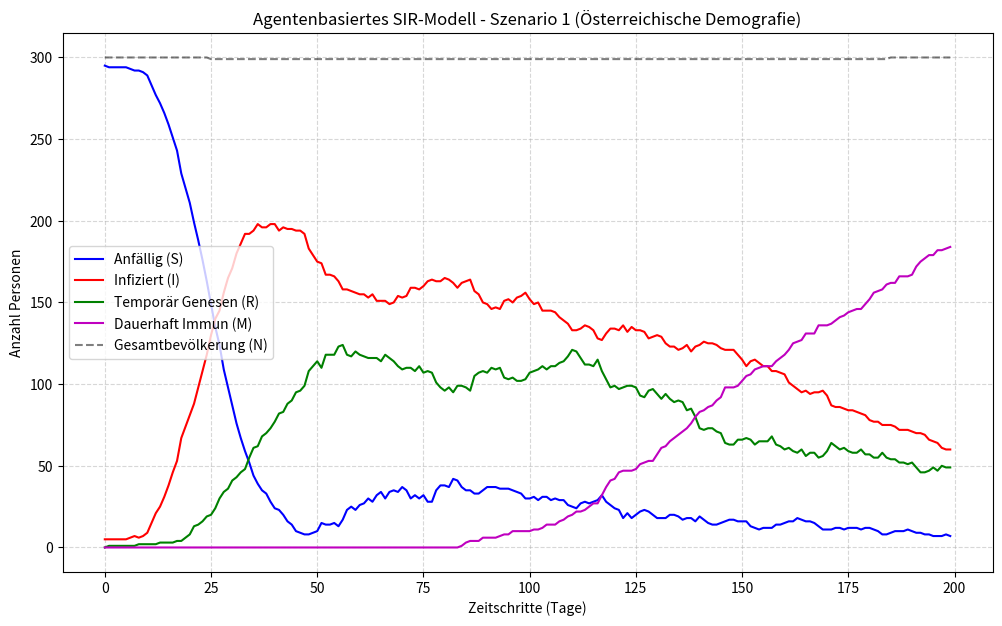

This chart was generated by the following Python code:
import random
import matplotlib.pyplot as plt
import numpy as np

# --- KONFIGURATION ---
SZENARIO = 1  # Wähle hier: 1, 2 oder 3
ZEITSCHRITTE = 200
ANZAHL_PERSONEN = 300

ANSTECKUNGSRATE = 0.05
GENESUNGSRATE = 0.02
IMMUNITAETS_DAUER = 30

# Österreichische Raten (auf Tagesbasis umgerechnet: Jahresrate / 365)
GEBURTENRATE_TAG = (8.3 / 1000) / 365
STERBERATE_TAG = (9.5 / 1000) / 365

# Szenario-spezifische Parameter setzen
if SZENARIO == 1:
    URSPRUNGLICH_INFIZIERT = 5
    VERBINDUNGEN_MIN = 4
    VERBINDUNGEN_MAX = 4
elif SZENARIO == 2:
    URSPRUNGLICH_INFIZIERT = 5
    VERBINDUNGEN_MIN = 1
    VERBINDUNGEN_MAX = 4
elif SZENARIO == 3:
    URSPRUNGLICH_INFIZIERT = 1
    VERBINDUNGEN_MIN = 1
    VERBINDUNGEN_MAX = 4


# --- AGENTEN-KLASSE (Die Personen) ---
class Person:

    def __init__(self, status="S"):
        self.status = status  # 'S' (Anfällig), 'I' (Infiziert), 'R' (Genesen), 'M' (Dauerhaft Immun)
        self.infektions_counter = 0  # Wie oft schon infiziert?
        self.tage_seit_genesung = 0  # Tracker für die 30 Zeitschritte Immunität
        self.max_verbindungen = random.randint(
            VERBINDUNGEN_MIN, VERBINDUNGEN_MAX
        )


# --- SIMULATION INITIALISIEREN ---
population = [Person() for _ in range(ANZAHL_PERSONEN)]

# Erste Infizierte setzen
for i in range(URSPRUNGLICH_INFIZIERT):
    population[i].status = "I"
    population[i].infektions_counter = 1

# Statistik-Listen für die Grafik
stats_S, stats_I, stats_R, stats_M, stats_N = [], [], [], [], []

# --- SIMULATIONS-SCHLEIFE (Zeitschritte) ---
for t in range(ZEITSCHRITTE):
    # 1. Kontakte knüpfen und Infektionen übertragen
    # Wir mischen die Population für zufällige tägliche Kontakte
    infizierte = [p for p in population if p.status == "I"]
    anfaellige = [p for p in population if p.status == "S"]

    for inf in infizierte:
        # Der Infizierte trifft so viele Leute, wie er Verbindungspunkte hat
        kontakte = random.sample(
            population, min(inf.max_verbindungen, len(population))
        )
        for kontakt in kontakte:
            if kontakt.status == "S":
                if random.random() < ANSTECKUNGSRATE:
                    kontakt.status = "I"
                    kontakt.infektions_counter += 1

    # 2. Status-Updates (Genesung, Immunitäts-Ablauf)
    for p in population:
        if p.status == "I":
            # Versucht zu genesen
            if random.random() < GENESUNGSRATE:
                p.status = "R"
                p.tage_seit_genesung = 0
        elif p.status == "R":
            # Tracker hochzählen
            p.tage_seit_genesung += 1
            if p.tage_seit_genesung >= IMMUNITAETS_DAUER:
                if p.infektions_counter >= 2:
                    p.status = "M"  # Vollkommen Immun nach 2 Infektionen
                else:
                    p.status = "S"  # Wieder anfällig nach 30 Schritten

    # 3. Demografie: Sterbefälle
    neue_population = []
    for p in population:
        if random.random() > STERBERATE_TAG:
            neue_population.append(p)  # Person überlebt
    population = neue_population

    # 4. Demografie: Geburten
    # Die Anzahl der Geburten basiert auf der aktuellen Populationsgröße
    anzahl_geburten = sum(
        1 for _ in range(len(population)) if random.random() < GEBURTENRATE_TAG
    )
    for _ in range(anzahl_geburten):
        population.append(Person(status="S"))  # Babys werden gesund geboren

    # 5. Daten für Statistik sammeln
    S_count = sum(1 for p in population if p.status == "S")
    I_count = sum(1 for p in population if p.status == "I")
    R_count = sum(1 for p in population if p.status == "R")
    M_count = sum(1 for p in population if p.status == "M")

    stats_S.append(S_count)
    stats_I.append(I_count)
    stats_R.append(R_count)
    stats_M.append(M_count)
    stats_N.append(len(population))

# --- AUSWERTUNG UND PLOT ---
plt.figure(figsize=(12, 7))
plt.plot(stats_S, "b", label="Anfällig (S)")
plt.plot(stats_I, "r", label="Infiziert (I)")
plt.plot(stats_R, "g", label="Temporär Genesen (R)")
plt.plot(stats_M, "m", label="Dauerhaft Immun (M)")
plt.plot(stats_N, "k--", label="Gesamtbevölkerung (N)", alpha=0.5)

plt.title(
    f"Agentenbasiertes SIR-Modell - Szenario {SZENARIO} (Österreichische Demografie)"
)
plt.xlabel("Zeitschritte (Tage)")
plt.ylabel("Anzahl Personen")
plt.grid(True, linestyle="--", alpha=0.5)
plt.legend()
plt.show()
